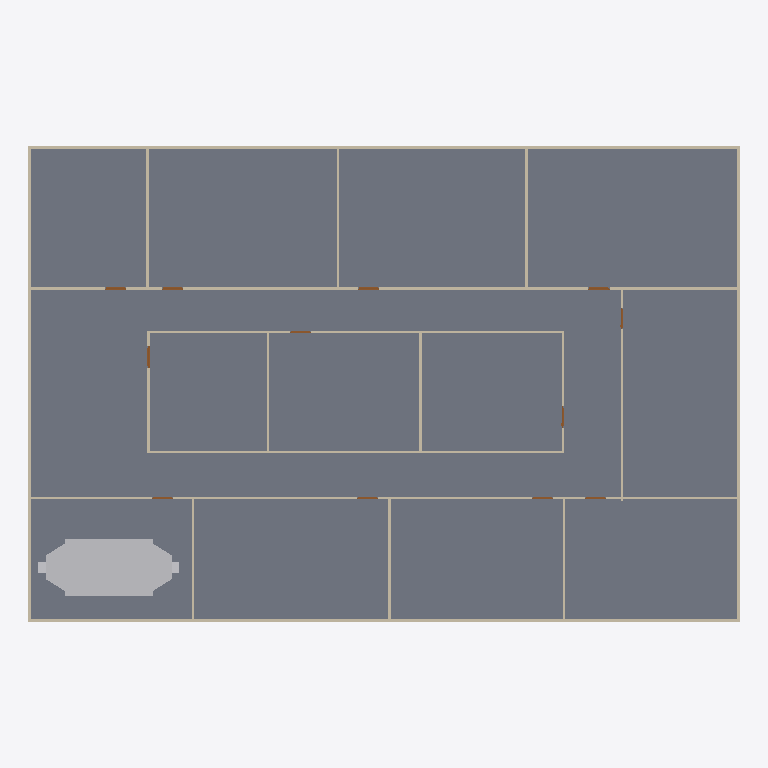
Plan cut of the same IFC building model at storey 'GF' (level 0.00 m, cut at 1.40 m), seen from above with north up, elements coloured by IFC class: 20 walls (beige), 12 doors (brown), 1 slab (grey), 1 other element (light grey). Cut surfaces are drawn darker.
Extent 30.2 m × 20.2 m × 3.2 m (x, y, z). Storeys (2): GF at 0.00 m; DUCTING at 2.80 m. Elements (100): 23 IfcDuctFitting, 23 IfcDuctSegment, 20 IfcWall, 19 IfcAirTerminalBox, 12 IfcDoor, 2 IfcSlab, 1 IfcDistributionElement.

HEADER;
FILE_DESCRIPTION(('ViewDefinition[DesignTransferView]'),'2;1');
FILE_NAME('s08-activity.ifc','2026-11-13T10:23:31+08:00',(''),(''),'IfcOpenShell 0.8.5-post1','Bonsai 0.8.5-post1','Nobody');
FILE_SCHEMA(('IFC4'));
ENDSEC;
DATA;
#1=IFCPROJECT('3zt5O$T9T8$f08reIzjZBG',$,'My Project',$,$,$,$,(#14,#26),#9);
#31=IFCSITE('1NLrA44prEX92DnmwXdVUh',$,'My Site',$,$,#54,$,$,$,$,$,$,$,$);
#37=IFCBUILDING('1ea87Rwi56DAMd629yNbTu',$,'My Building',$,$,#60,$,$,$,$,$,$);
#43=IFCBUILDINGSTOREY('2of0Ajz6PECP2yaGtpU3l_',$,'GF',$,$,#66,$,$,$,$);
#1016=IFCBUILDINGSTOREY('3HTIekM2nDnOQ$CItJIcEO',$,'DUCTING',$,$,#4397,$,$,$,$);
#4325=IFCSLAB('1WeeCF20jBz9meGcWBfQ4F',$,'Slab',$,$,#4333,#4340,$,$);
#7769=IFCDISTRIBUTIONELEMENT('0YafL9bCD8R9XInG1Tc2Ed',$,'Cube',$,$,#9105,#7770,$);
#1325=IFCWALL('0D$5VMz2v6s8av8iII3Pg9',$,'Wall',$,$,#1472,#1331,$,$);
#1275=IFCWALL('1UDBmIW3567uetp1yQ1qI9',$,'Wall',$,$,#1536,#1281,$,$);
#1691=IFCWALL('1FThg5$zvA0wdYF9edpZMy',$,'Wall',$,$,#1702,#1697,$,$);
#1300=IFCWALL('0vjWYu7njEFBO_oOq$0Qyr',$,'Wall',$,$,#1311,#1306,$,$);
#1350=IFCWALL('0MRWzSognESQdIQWcQ80v9',$,'Wall',$,$,#1504,#1356,$,$);
#2199=IFCWALL('3v2aa1NzvEb9OH_5rmflzp',$,'Wall',$,$,#2210,#2205,$,$);
#2287=IFCWALL('3teyjcrzf3uAgXpO0b$VhD',$,'Wall',$,$,#2434,#2293,$,$);
#2237=IFCWALL('38QhbdbKb9UujMqX3wlw11',$,'Wall',$,$,#2498,#2243,$,$);
#1575=IFCWALL('0yoypxvBj1LOjvNX_uVlxo',$,'Wall',$,$,#1586,#1581,$,$);
#4353=IFCWALL('34SAuU2qLCdwV$uj36b6u8',$,'Wall',$,$,#4382,#4364,$,$);
#2588=IFCWALL('3wRS01hnLD4B$J95dhOsKc',$,'Wall',$,$,#2599,#2594,$,$);
#2664=IFCWALL('2u5j55KIv7MPjPhu1A$avy',$,'Wall',$,$,#2675,#2670,$,$);
#2550=IFCWALL('0_i8dKuLTDOeOHoWA7rqIT',$,'Wall',$,$,#2561,#2556,$,$);
#2312=IFCWALL('3pHwNhcHT59BzMMTBJMF1f',$,'Wall',$,$,#2466,#2318,$,$);
#1550=IFCWALL('35K1npWBPFGB3tO6w_xo94',$,'Wall',$,$,#1561,#1556,$,$);
#1729=IFCWALL('3NWj3y039AvQIEMOySC9Fs',$,'Wall',$,$,#1740,#1735,$,$);
#2626=IFCWALL('2Ys7X7SLPFIQVgD5yA6a41',$,'Wall',$,$,#2637,#2632,$,$);
#2702=IFCWALL('1CrOvByev4Z9g5C7MtL_BV',$,'Wall',$,$,#2713,#2708,$,$);
#2512=IFCWALL('1vx03Rlen1m8AGkws_VT06',$,'Wall',$,$,#2523,#2518,$,$);
#2262=IFCWALL('32x$v5jALC4AtRDaSMpZN_',$,'Wall',$,$,#2273,#2268,$,$);
#3181=IFCDOOR('2Z4IKZk6T3uOgLuksZ$n1J',$,'Door',$,$,#3229,#3189,$,2.0,0.899999976158142,$,$,$);
#2887=IFCDOOR('1oudh4tTvAkgae7JX9Q5CS',$,'Door',$,$,#2935,#2895,$,2.0,0.899999976158142,$,$,$);
#2740=IFCDOOR('2LnVJoqvXBaO4_ziuu1DKX',$,'Door',$,$,#2788,#2748,$,2.0,0.899999976158142,$,$,$);
#2789=IFCDOOR('3rthb4eFTE2ewA2UoSTZgt',$,'Door',$,$,#2837,#2797,$,2.0,0.899999976158142,$,$,$);
#2838=IFCDOOR('130hECcDn76QwzqRrpcAN4',$,'Door',$,$,#2886,#2846,$,2.0,0.899999976158142,$,$,$);
#3279=IFCDOOR('1bymHpNqP4VfyZ09w_pMT$',$,'Door',$,$,#3327,#3287,$,2.0,0.899999976158142,$,$,$);
#2936=IFCDOOR('3aJUCcbEb81PT6mTRJ_oF9',$,'Door',$,$,#2984,#2944,$,2.0,0.899999976158142,$,$,$);
#2985=IFCDOOR('3GoDDqP_r2HQ9fC8VupqIO',$,'Door',$,$,#3033,#2993,$,2.0,0.899999976158142,$,$,$);
#3034=IFCDOOR('2qRkcuSxvCU9c5r7QVoESM',$,'Door',$,$,#3082,#3042,$,2.0,0.899999976158142,$,$,$);
#3083=IFCDOOR('30CEYKCon5XA8T4MQxBbhR',$,'Door',$,$,#3131,#3091,$,2.0,0.899999976158142,$,$,$);
#3132=IFCDOOR('0eMHgKDU58zOPgXUXjacjM',$,'Door',$,$,#3180,#3140,$,2.0,0.899999976158142,$,$,$);
#3230=IFCDOOR('1$2xEm4ofBvuae13WZ$5sF',$,'Door',$,$,#3278,#3238,$,2.0,0.899999976158142,$,$,$);
ENDSEC;
